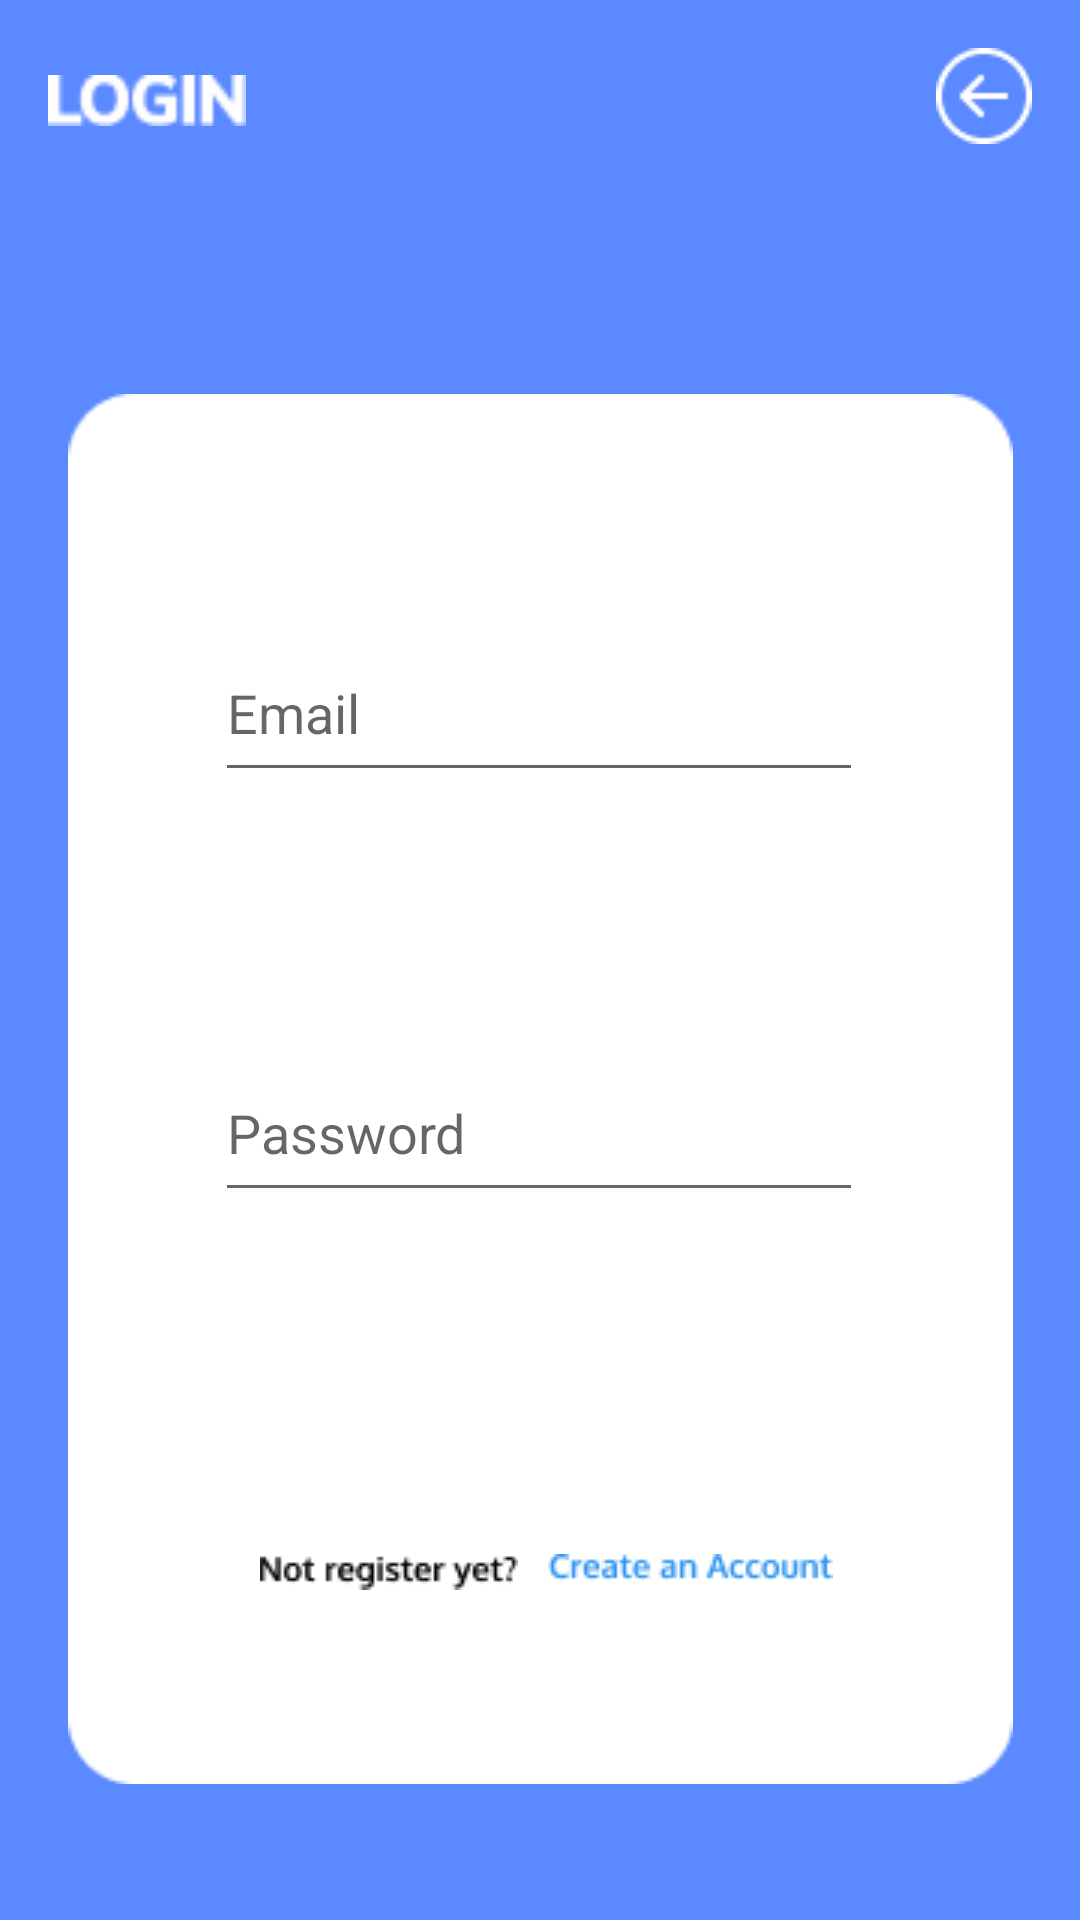

Reconstruct the res/layout file that produces this screen, plus the resources it refers to.
<!-- AndroidManifest.xml: application theme Theme.ProjectAppMobile -->
<!-- res/layout/activity_login.xml -->
<?xml version="1.0" encoding="utf-8"?>
<androidx.constraintlayout.widget.ConstraintLayout xmlns:android="http://schemas.android.com/apk/res/android"
    xmlns:app="http://schemas.android.com/apk/res-auto"
    xmlns:tools="http://schemas.android.com/tools"
    android:layout_width="match_parent"
    android:layout_height="match_parent"
    android:background="@color/bg_app">


    <ImageView
        android:id="@+id/back_1"
        android:layout_width="wrap_content"
        android:layout_height="wrap_content"
        android:layout_marginTop="16dp"
        android:layout_marginEnd="16dp"
        android:src="@drawable/arrow"
        app:layout_constraintEnd_toEndOf="parent"
        app:layout_constraintTop_toTopOf="parent" />

    <ImageView
        android:layout_width="66dp"
        android:layout_height="27dp"
        android:layout_marginStart="16dp"
        android:layout_marginTop="20dp"
        android:src="@drawable/login_log"
        app:layout_constraintStart_toStartOf="parent"
        app:layout_constraintTop_toTopOf="parent" />

    <ImageView
        android:id="@+id/imageView12"
        android:layout_width="315dp"
        android:layout_height="518dp"
        android:layout_marginTop="104dp"
        android:src="@drawable/box_create"
        app:layout_constraintEnd_toEndOf="parent"
        app:layout_constraintStart_toStartOf="parent"
        app:layout_constraintTop_toTopOf="parent" />

    <ImageView

        android:id="@+id/login_log"
        android:layout_width="wrap_content"
        android:layout_height="wrap_content"
        android:layout_marginBottom="124dp"
        android:src="@drawable/login_btn"
        app:layout_constraintBottom_toBottomOf="@+id/imageView12"
        app:layout_constraintEnd_toEndOf="@+id/imageView12"
        app:layout_constraintHorizontal_bias="0.485"

        app:layout_constraintStart_toStartOf="@+id/imageView12" />

    <ImageView
        android:id="@+id/imageView14"
        android:layout_width="wrap_content"
        android:layout_height="wrap_content"
        android:layout_marginStart="64dp"
        android:layout_marginTop="20dp"
        android:src="@drawable/not_regist"
        app:layout_constraintStart_toStartOf="@+id/imageView12"

        app:layout_constraintTop_toBottomOf="@+id/login_log" />

    <ImageView
        android:id="@+id/create_log"

        android:layout_width="wrap_content"
        android:layout_height="wrap_content"
        android:layout_marginStart="10dp"
        android:layout_marginTop="20dp"
        android:src="@drawable/create_log"
        app:layout_constraintStart_toEndOf="@+id/imageView14"

        app:layout_constraintTop_toBottomOf="@+id/login_log" />

    <EditText
        android:id="@+id/email_log"
        android:layout_width="216dp"
        android:layout_height="56dp"
        android:layout_marginTop="104dp"
        android:hint="Email"
        app:layout_constraintEnd_toEndOf="@+id/imageView12"
        app:layout_constraintHorizontal_bias="0.494"
        app:layout_constraintStart_toStartOf="@+id/imageView12"
        app:layout_constraintTop_toTopOf="@+id/imageView12" />

    <EditText
        android:id="@+id/password_log"
        android:layout_width="216dp"
        android:layout_height="56dp"
        android:layout_marginTop="84dp"
        android:hint="Password"
        app:layout_constraintBottom_toTopOf="@+id/login_log"
        app:layout_constraintEnd_toEndOf="@+id/imageView12"
        app:layout_constraintHorizontal_bias="0.494"
        app:layout_constraintStart_toStartOf="@+id/imageView12"
        app:layout_constraintTop_toBottomOf="@+id/email_log"
        app:layout_constraintVertical_bias="0.0" />


</androidx.constraintlayout.widget.ConstraintLayout>
<!-- resources referenced by this layout -->
<resources>
  <color name="bg_app">#5B89FF</color>
  <!-- drawable arrow: png bitmap (drawable, 550 bytes) -->
  <!-- drawable box_create: png bitmap (drawable, 1954 bytes) -->
  <!-- drawable create_log: png bitmap (drawable, 1239 bytes) -->
  <!-- drawable login_log: png bitmap (drawable, 722 bytes) -->
  <!-- drawable not_regist: png bitmap (drawable, 742 bytes) -->
  <style name="Theme.ProjectAppMobile" parent="Theme.MaterialComponents.DayNight.DarkActionBar">
          
          <item name="colorPrimary">@color/purple_500</item>
          <item name="colorPrimaryVariant">@color/purple_700</item>
          <item name="colorOnPrimary">@color/white</item>
          
          <item name="colorSecondary">@color/teal_200</item>
          <item name="colorSecondaryVariant">@color/teal_700</item>
          <item name="colorOnSecondary">@color/black</item>
          
          <item name="android:statusBarColor" tools:targetApi="l">?attr/colorPrimaryVariant</item>
          
      </style>
  <color name="purple_500">#FF6200EE</color>
  <color name="purple_700">#FF3700B3</color>
  <color name="white">#FFFFFFFF</color>
  <color name="teal_200">#FF03DAC5</color>
  <color name="teal_700">#FF018786</color>
  <color name="black">#FF000000</color>
</resources>
